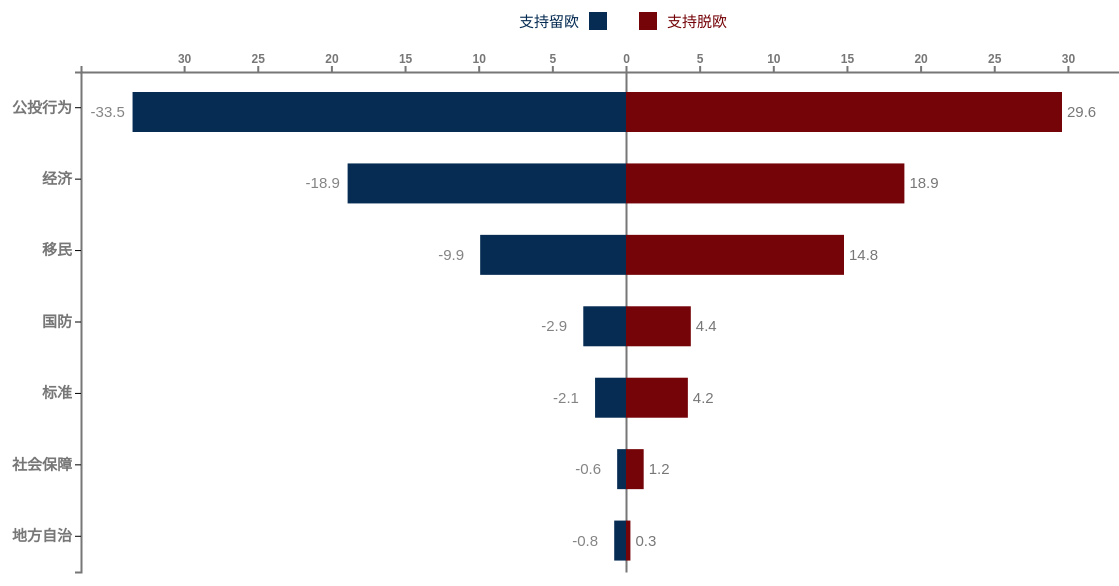
D3 v5 page, settled after 480 driven frames (8 s of simulated time); the page loaded 1 data file(s).




var margin = {top: 20, bottom: 180, left: 50, right: 60};
var svgWidth = 1200;
var svgHeight = 700;
var width=svgWidth - margin.left - margin.right;
var height=svgHeight - margin.top - margin.bottom;

var svg = d3.select('.container')
            .append('svg')
            .attr('width', svgWidth)
            .attr('height', svgHeight);

var data=[];
var text=[];
d3.csv('public/data/block.csv').then(function(data1) {
    data1.forEach(d => {
      let tmp={};
      tmp.name=d.name.trim();
      text.push(tmp.name);
      for(let label in d){
        if(label=='in'){
          tmp.in=d[label];
        }
        if(label=='out'){
          tmp.out=d[label];
        }
      }
      //console.log(tmp);
      data.push(tmp);
    })
    console.log(data);
    console.log(text);

var x = d3.scaleLinear()
            .domain([-37,37])
            .range([0, width]);

var y = d3.scaleBand()
            .domain(data.map(function(d,i){return d.name;}))
            .range([0, height]);

var xAxis = d3.axisTop(x).tickValues([-30,-25,-20,-15,-10,-5,0,5,10,15,20,25,30]).tickFormat(function(d){
  if(d<0)
    return -d;
  else
    return d;
});

var yAxis = d3.axisLeft(y);

var yAxis2 = d3.axisLeft(y).tickSize(0);

svg.append("g")
  .attr("class","axisTop")
    .attr("transform", `translate(${margin.left+112},${margin.top+70})`)
    .call(xAxis);

svg.append("g")
  .attr("class","axisLeft")
    .attr("transform", `translate(${margin.left+112},${margin.top+70})`)
    .call(yAxis);

svg.append("g")
  .attr("class","axis3")
    .attr("transform", `translate(${margin.left+width/2+112},${margin.top+70})`)
    .call(yAxis2);

bar1 = svg.append("g")
                .attr("class","bar1")
                .attr("transform",`translate(${width/2+margin.left+112},${margin.top+90})`);

var b1 = bar1.selectAll("rect").data(data).enter()
                .append("rect")
                .attr("x", function (d) {
                    return 0;
                })
                .attr("y", function (d) {
                    return y(d.name);
                })
                .attr("width", function (d) {
                  //console.log(x(parseFloat(d.out)))
                    return 0;
                })
                .attr("height", function () {
                    return 40;
                })
                .attr("fill","#750408");

b1.transition()
    .duration(1000)
    .delay((d, i) => i * 1000)
    .attr("width", function (d) {
                    return x(d.out)-width/2;
                });

var text1 = svg.append("g")
.attr("transform", `translate(${width/2+margin.left+112},${margin.top+100})`)
.selectAll("text1")
  .data(data)
  .enter()
  .append("text")
  .text(function(d) {return d.out;})
  .attr('x', function(d) { return x(d.out)-width/2+5;})
  .attr('y', function(d) { return y(d.name)+15})
  .attr("font-family", "sans-serif")
  .attr("font-size", "15px")
  .attr("fill", "#777777")
  .attr('opacity',0);

text1.transition()
     .delay((d, i) =>1000+ i * 1000)
     .attr("opacity",1);

bar2 = svg.append("g")
                .attr("class","bar2")
                .attr("transform",`translate(${width/2+margin.left+112},${margin.top+90})`);

var b2 = bar2.selectAll("rect").data(data).enter()
                .append("rect")
                .attr("transform",'scale(-1, 1)')
                .attr("x", function (d) {
                    return 0;
                })
                .attr("y", function (d) {
                    return y(d.name);
                })
                .attr("width", function (d) {
                  console.log(d.in);
                    return 0;
                })
                .attr("height", function () {
                    return 40;
                })
                .attr("fill","#062c53");

b2.transition()
    .duration(1000)
    .delay((d, i) => i * 1000)
    .attr("width", function (d) {
                  console.log(d.in);
                    return width/2-x(d.in);
                });

var text2 = svg.append("g")
.attr("transform", `translate(${margin.left+112},${margin.top+100})`)
.selectAll("text2")
  .data(data)
  .enter()
  .append("text")
  .text(function(d) {return d.in;})
  .attr('x', function(d) { return x(d.in)-42;})
  .attr('y', function(d) { return y(d.name)+15})
  .attr("font-family", "sans-serif")
  .attr("font-size", "15px")
  .attr("fill", "#777777")
  .attr('fill-opacity',0.9)
  .attr('opacity',0);

text2.transition()
     .delay((d, i) =>1000+ i * 1000)
     .attr("opacity",1);

d3.select("svg").append("rect")
            .attr("x",670)
            .attr("y",30)
            .attr("width","18")
            .attr("height",18)
            .attr("fill","#062c53");

d3.select("svg").append("text")
            .attr("class","mark")
            .attr("x",660)
            .attr("y",45)
            .text("支持留欧")
            .attr("font-size",15)
            .attr("fill","#062c53")
            .attr('text-anchor','end');

d3.select("svg").append("rect")
            .attr("x",720)
            .attr("y",30)
            .attr("width","18")
            .attr("height",18)
            .attr("fill","#750408");

d3.select("svg").append("text")
            .attr("class","mark")
            .attr("x",748)
            .attr("y",45)
            .text("支持脱欧")
            .attr("font-size",15)
            .attr('text-anchor','start')
            .attr("fill","#750408");



})


### data: public/data/block.csv
name, in, out
公投行为, -33.5, 29.6
经济, -18.9, 18.9
移民, -9.9, 14.8
国防, -2.9, 4.4
标准, -2.1, 4.2
社会保障, -0.6, 1.2
地方自治, -0.8, 0.3